Run: headless pygame with SDL's dummy video driver; simulated clock (each Clock.tick advances the game by its frame time, no real sleeping); random seed 0; keys injected as events and as key.get_pressed() state; no mouse input.
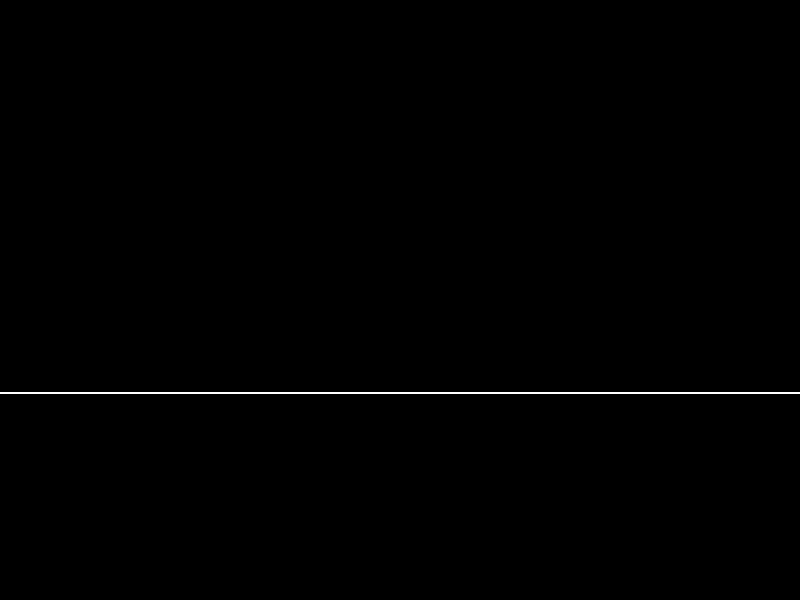
Frame 1 of 4 · flips 1–60 · no input
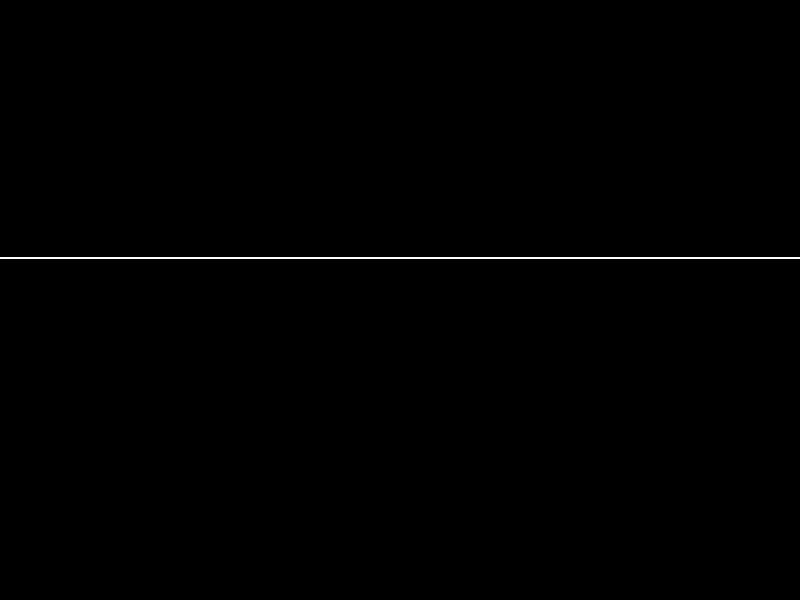
Frame 2 of 4 · flips 61–180 · tapped SPACE, RETURN · held RIGHT (→), D
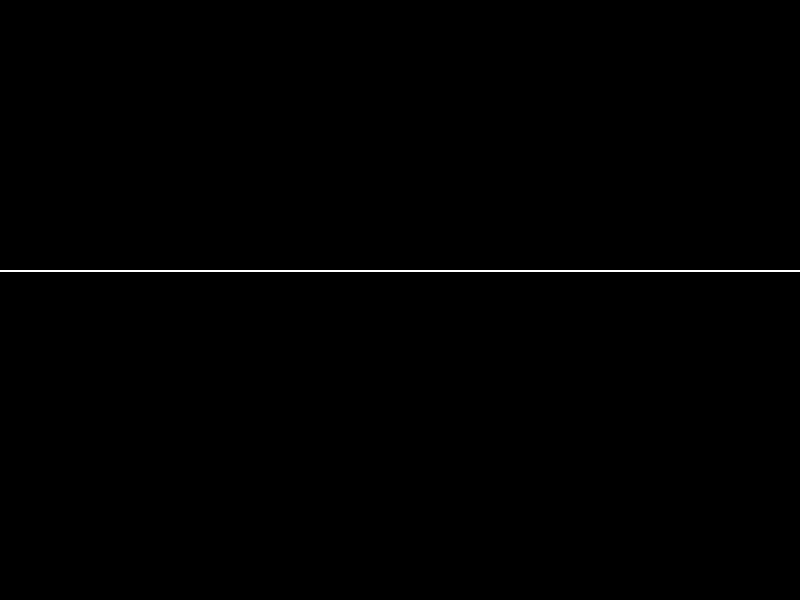
Frame 3 of 4 · flips 181–300 · held DOWN (↓), S
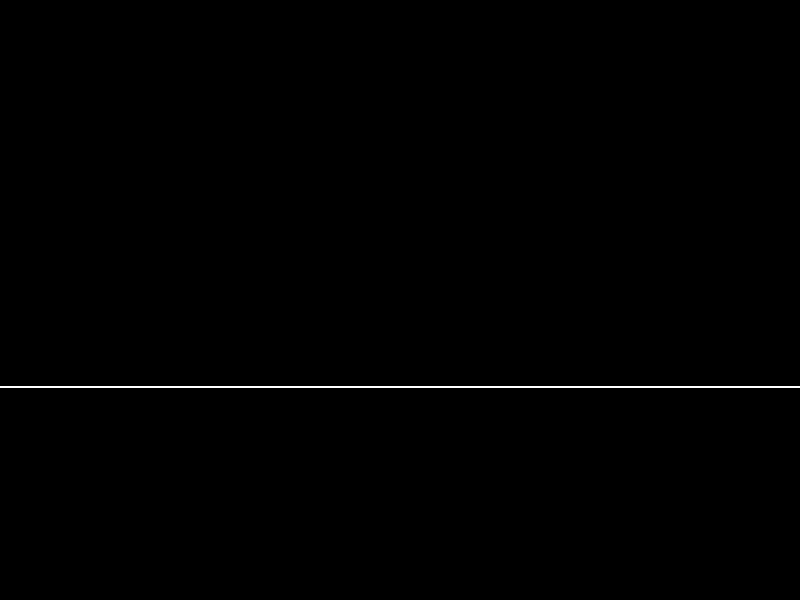
Frame 4 of 4 · flips 301–420 · held LEFT (←), A, UP (↑), W

The pygame program that drew these frames:

import pygame
import math

# Initialize Pygame
pygame.init()

# Set up the window
width, height = 800, 600
window = pygame.display.set_mode((width, height))
pygame.display.set_caption("String Movement UI")

# Colors
WHITE = (255, 255, 255)
BLACK = (0, 0, 0)

# String properties
string_length = 300
amplitude = 100
frequency = 0.02
time = 0

# Main game loop
running = True
while running:
    for event in pygame.event.get():
        if event.type == pygame.QUIT:
            running = False

    # Clear the screen
    window.fill(BLACK)

    # Calculate string position
    y = height // 2 + amplitude * math.sin(frequency * time)

    # Draw the string
    pygame.draw.line(window, WHITE, (0, y), (width, y), 2)

    # Update time
    time += 1

    # Update the display
    pygame.display.flip()

# Quit the program
pygame.quit()
